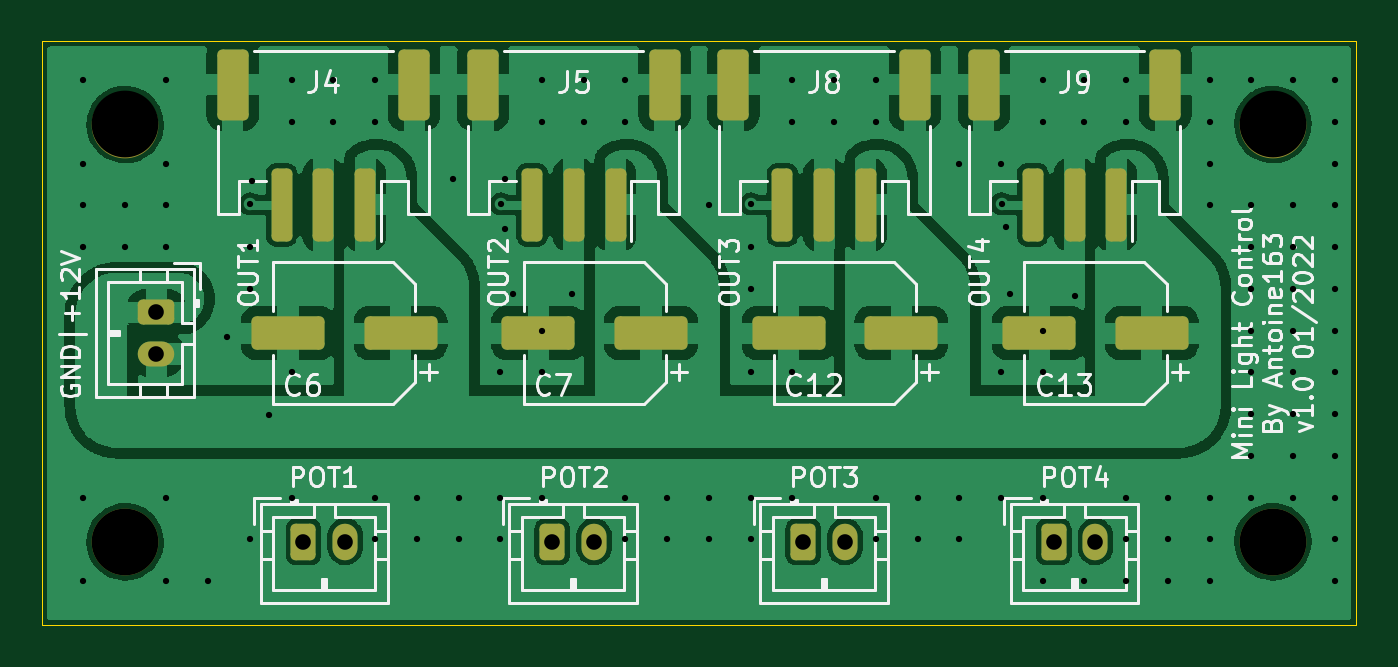
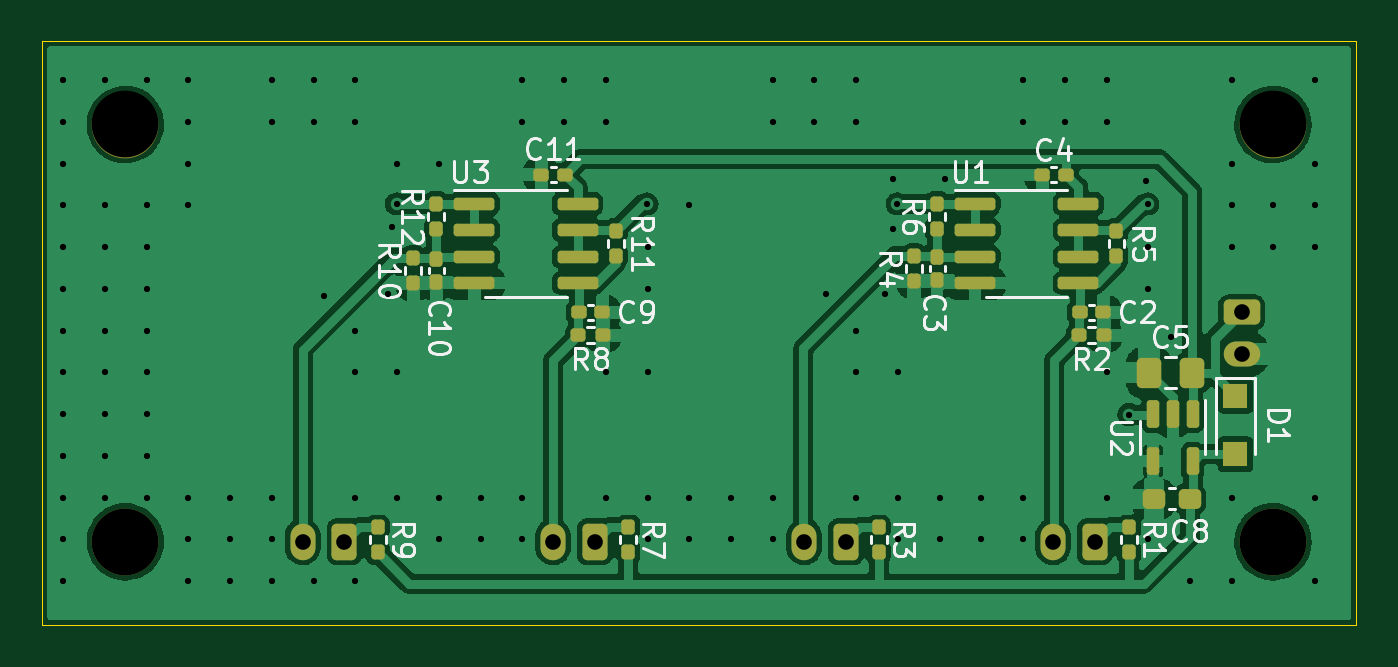
Circuit board: 11 layer files. Board 63.0 x 28.0 mm.
- bottom_copper: mini_light_control-B_Cu.gbr (113109 bytes)
- bottom_mask: mini_light_control-B_Mask.gbr (5035 bytes)
- paste: mini_light_control-B_Paste.gbr (4177 bytes)
- bottom_silk: mini_light_control-B_Silkscreen.gbr (21304 bytes)
- outline: mini_light_control-Edge_Cuts.gbr (691 bytes)
- top_copper: mini_light_control-F_Cu.gbr (148237 bytes)
- top_mask: mini_light_control-F_Mask.gbr (3072 bytes)
- paste: mini_light_control-F_Paste.gbr (2251 bytes)
- top_silk: mini_light_control-F_Silkscreen.gbr (36650 bytes)
- drill: mini_light_control-NPTH.drl (447 bytes)
- drill: mini_light_control-PTH.drl (2814 bytes)

=== bottom_copper: mini_light_control-B_Cu.gbr (113109 bytes, source omitted) ===
=== bottom_mask: mini_light_control-B_Mask.gbr ===
%TF.GenerationSoftware,KiCad,Pcbnew,6.0.0*%
%TF.CreationDate,2022-01-04T21:54:10+01:00*%
%TF.ProjectId,mini_light_control,6d696e69-5f6c-4696-9768-745f636f6e74,v1.0*%
%TF.SameCoordinates,Original*%
%TF.FileFunction,Soldermask,Bot*%
%TF.FilePolarity,Negative*%
%FSLAX46Y46*%
G04 Gerber Fmt 4.6, Leading zero omitted, Abs format (unit mm)*
G04 Created by KiCad (PCBNEW 6.0.0) date 2022-01-04 21:54:10*
%MOMM*%
%LPD*%
G01*
G04 APERTURE LIST*
G04 Aperture macros list*
%AMRoundRect*
0 Rectangle with rounded corners*
0 $1 Rounding radius*
0 $2 $3 $4 $5 $6 $7 $8 $9 X,Y pos of 4 corners*
0 Add a 4 corners polygon primitive as box body*
4,1,4,$2,$3,$4,$5,$6,$7,$8,$9,$2,$3,0*
0 Add four circle primitives for the rounded corners*
1,1,$1+$1,$2,$3*
1,1,$1+$1,$4,$5*
1,1,$1+$1,$6,$7*
1,1,$1+$1,$8,$9*
0 Add four rect primitives between the rounded corners*
20,1,$1+$1,$2,$3,$4,$5,0*
20,1,$1+$1,$4,$5,$6,$7,0*
20,1,$1+$1,$6,$7,$8,$9,0*
20,1,$1+$1,$8,$9,$2,$3,0*%
G04 Aperture macros list end*
%ADD10RoundRect,0.250000X-0.350000X-0.625000X0.350000X-0.625000X0.350000X0.625000X-0.350000X0.625000X0*%
%ADD11O,1.200000X1.750000*%
%ADD12C,3.200000*%
%ADD13O,1.750000X1.200000*%
%ADD14RoundRect,0.250000X-0.625000X0.350000X-0.625000X-0.350000X0.625000X-0.350000X0.625000X0.350000X0*%
%ADD15RoundRect,0.150000X0.825000X0.150000X-0.825000X0.150000X-0.825000X-0.150000X0.825000X-0.150000X0*%
%ADD16RoundRect,0.160000X0.160000X-0.197500X0.160000X0.197500X-0.160000X0.197500X-0.160000X-0.197500X0*%
%ADD17RoundRect,0.160000X-0.160000X0.197500X-0.160000X-0.197500X0.160000X-0.197500X0.160000X0.197500X0*%
%ADD18RoundRect,0.160000X-0.197500X-0.160000X0.197500X-0.160000X0.197500X0.160000X-0.197500X0.160000X0*%
%ADD19RoundRect,0.155000X-0.155000X0.212500X-0.155000X-0.212500X0.155000X-0.212500X0.155000X0.212500X0*%
%ADD20RoundRect,0.155000X-0.212500X-0.155000X0.212500X-0.155000X0.212500X0.155000X-0.212500X0.155000X0*%
%ADD21RoundRect,0.155000X0.212500X0.155000X-0.212500X0.155000X-0.212500X-0.155000X0.212500X-0.155000X0*%
%ADD22RoundRect,0.237500X-0.300000X-0.237500X0.300000X-0.237500X0.300000X0.237500X-0.300000X0.237500X0*%
%ADD23RoundRect,0.150000X-0.150000X0.512500X-0.150000X-0.512500X0.150000X-0.512500X0.150000X0.512500X0*%
%ADD24RoundRect,0.250000X-0.337500X-0.475000X0.337500X-0.475000X0.337500X0.475000X-0.337500X0.475000X0*%
%ADD25R,1.200000X1.200000*%
G04 APERTURE END LIST*
D10*
%TO.C,J7*%
X149000000Y-59000000D03*
D11*
X151000000Y-59000000D03*
%TD*%
D12*
%TO.C,H1*%
X159500000Y-59000000D03*
%TD*%
%TO.C,H4*%
X159500000Y-39000000D03*
%TD*%
D10*
%TO.C,J3*%
X124968000Y-59000000D03*
D11*
X126968000Y-59000000D03*
%TD*%
D12*
%TO.C,H3*%
X104500000Y-39000000D03*
%TD*%
D10*
%TO.C,J6*%
X137000000Y-59000000D03*
D11*
X139000000Y-59000000D03*
%TD*%
D10*
%TO.C,J2*%
X113046000Y-59000000D03*
D11*
X115046000Y-59000000D03*
%TD*%
D12*
%TO.C,H2*%
X104500000Y-59000000D03*
%TD*%
D13*
%TO.C,J1*%
X106000000Y-50000000D03*
D14*
X106000000Y-48000000D03*
%TD*%
D15*
%TO.C,U3*%
X142775000Y-42795000D03*
X142775000Y-44065000D03*
X142775000Y-45335000D03*
X142775000Y-46605000D03*
X137825000Y-46605000D03*
X137825000Y-45335000D03*
X137825000Y-44065000D03*
X137825000Y-42795000D03*
%TD*%
D16*
%TO.C,R4*%
X121700000Y-46497500D03*
X121700000Y-45302500D03*
%TD*%
D17*
%TO.C,R1*%
X111400000Y-58302500D03*
X111400000Y-59497500D03*
%TD*%
%TO.C,R7*%
X135400000Y-58302500D03*
X135400000Y-59497500D03*
%TD*%
D18*
%TO.C,R8*%
X136602500Y-49100000D03*
X137797500Y-49100000D03*
%TD*%
D16*
%TO.C,R10*%
X145700000Y-46597500D03*
X145700000Y-45402500D03*
%TD*%
%TO.C,R6*%
X120600000Y-43997500D03*
X120600000Y-42802500D03*
%TD*%
D19*
%TO.C,C10*%
X144600000Y-45432500D03*
X144600000Y-46567500D03*
%TD*%
D20*
%TO.C,C11*%
X138432500Y-41400000D03*
X139567500Y-41400000D03*
%TD*%
D21*
%TO.C,C9*%
X137767500Y-48000000D03*
X136632500Y-48000000D03*
%TD*%
D22*
%TO.C,C8*%
X108487502Y-56937501D03*
X110212502Y-56937501D03*
%TD*%
D19*
%TO.C,C3*%
X120600000Y-45332500D03*
X120600000Y-46467500D03*
%TD*%
D16*
%TO.C,R11*%
X136000000Y-45297500D03*
X136000000Y-44102500D03*
%TD*%
D20*
%TO.C,C4*%
X114432500Y-41400000D03*
X115567500Y-41400000D03*
%TD*%
D15*
%TO.C,U1*%
X118775000Y-42795000D03*
X118775000Y-44065000D03*
X118775000Y-45335000D03*
X118775000Y-46605000D03*
X113825000Y-46605000D03*
X113825000Y-45335000D03*
X113825000Y-44065000D03*
X113825000Y-42795000D03*
%TD*%
D16*
%TO.C,R12*%
X144600000Y-43997500D03*
X144600000Y-42802500D03*
%TD*%
D18*
%TO.C,R2*%
X112602500Y-49100000D03*
X113797500Y-49100000D03*
%TD*%
D17*
%TO.C,R3*%
X123400000Y-58302500D03*
X123400000Y-59497500D03*
%TD*%
%TO.C,R9*%
X147400000Y-58302500D03*
X147400000Y-59497500D03*
%TD*%
D23*
%TO.C,U2*%
X108350000Y-52862500D03*
X109300000Y-52862500D03*
X110250000Y-52862500D03*
X110250000Y-55137500D03*
X108350000Y-55137500D03*
%TD*%
D21*
%TO.C,C2*%
X113767500Y-48000000D03*
X112632500Y-48000000D03*
%TD*%
D24*
%TO.C,C5*%
X108362500Y-50900000D03*
X110437500Y-50900000D03*
%TD*%
D25*
%TO.C,D1*%
X106300000Y-52000000D03*
X106300000Y-54800000D03*
%TD*%
D16*
%TO.C,R5*%
X112000000Y-45297500D03*
X112000000Y-44102500D03*
%TD*%
M02*

=== paste: mini_light_control-B_Paste.gbr ===
%TF.GenerationSoftware,KiCad,Pcbnew,6.0.0*%
%TF.CreationDate,2022-01-04T21:54:10+01:00*%
%TF.ProjectId,mini_light_control,6d696e69-5f6c-4696-9768-745f636f6e74,v1.0*%
%TF.SameCoordinates,Original*%
%TF.FileFunction,Paste,Bot*%
%TF.FilePolarity,Positive*%
%FSLAX46Y46*%
G04 Gerber Fmt 4.6, Leading zero omitted, Abs format (unit mm)*
G04 Created by KiCad (PCBNEW 6.0.0) date 2022-01-04 21:54:10*
%MOMM*%
%LPD*%
G01*
G04 APERTURE LIST*
G04 Aperture macros list*
%AMRoundRect*
0 Rectangle with rounded corners*
0 $1 Rounding radius*
0 $2 $3 $4 $5 $6 $7 $8 $9 X,Y pos of 4 corners*
0 Add a 4 corners polygon primitive as box body*
4,1,4,$2,$3,$4,$5,$6,$7,$8,$9,$2,$3,0*
0 Add four circle primitives for the rounded corners*
1,1,$1+$1,$2,$3*
1,1,$1+$1,$4,$5*
1,1,$1+$1,$6,$7*
1,1,$1+$1,$8,$9*
0 Add four rect primitives between the rounded corners*
20,1,$1+$1,$2,$3,$4,$5,0*
20,1,$1+$1,$4,$5,$6,$7,0*
20,1,$1+$1,$6,$7,$8,$9,0*
20,1,$1+$1,$8,$9,$2,$3,0*%
G04 Aperture macros list end*
%ADD10RoundRect,0.150000X0.825000X0.150000X-0.825000X0.150000X-0.825000X-0.150000X0.825000X-0.150000X0*%
%ADD11RoundRect,0.160000X0.160000X-0.197500X0.160000X0.197500X-0.160000X0.197500X-0.160000X-0.197500X0*%
%ADD12RoundRect,0.160000X-0.160000X0.197500X-0.160000X-0.197500X0.160000X-0.197500X0.160000X0.197500X0*%
%ADD13RoundRect,0.160000X-0.197500X-0.160000X0.197500X-0.160000X0.197500X0.160000X-0.197500X0.160000X0*%
%ADD14RoundRect,0.155000X-0.155000X0.212500X-0.155000X-0.212500X0.155000X-0.212500X0.155000X0.212500X0*%
%ADD15RoundRect,0.155000X-0.212500X-0.155000X0.212500X-0.155000X0.212500X0.155000X-0.212500X0.155000X0*%
%ADD16RoundRect,0.155000X0.212500X0.155000X-0.212500X0.155000X-0.212500X-0.155000X0.212500X-0.155000X0*%
%ADD17RoundRect,0.237500X-0.300000X-0.237500X0.300000X-0.237500X0.300000X0.237500X-0.300000X0.237500X0*%
%ADD18RoundRect,0.150000X-0.150000X0.512500X-0.150000X-0.512500X0.150000X-0.512500X0.150000X0.512500X0*%
%ADD19RoundRect,0.250000X-0.337500X-0.475000X0.337500X-0.475000X0.337500X0.475000X-0.337500X0.475000X0*%
%ADD20R,1.200000X1.200000*%
G04 APERTURE END LIST*
D10*
%TO.C,U3*%
X142775000Y-42795000D03*
X142775000Y-44065000D03*
X142775000Y-45335000D03*
X142775000Y-46605000D03*
X137825000Y-46605000D03*
X137825000Y-45335000D03*
X137825000Y-44065000D03*
X137825000Y-42795000D03*
%TD*%
D11*
%TO.C,R4*%
X121700000Y-46497500D03*
X121700000Y-45302500D03*
%TD*%
D12*
%TO.C,R1*%
X111400000Y-58302500D03*
X111400000Y-59497500D03*
%TD*%
%TO.C,R7*%
X135400000Y-58302500D03*
X135400000Y-59497500D03*
%TD*%
D13*
%TO.C,R8*%
X136602500Y-49100000D03*
X137797500Y-49100000D03*
%TD*%
D11*
%TO.C,R10*%
X145700000Y-46597500D03*
X145700000Y-45402500D03*
%TD*%
%TO.C,R6*%
X120600000Y-43997500D03*
X120600000Y-42802500D03*
%TD*%
D14*
%TO.C,C10*%
X144600000Y-45432500D03*
X144600000Y-46567500D03*
%TD*%
D15*
%TO.C,C11*%
X138432500Y-41400000D03*
X139567500Y-41400000D03*
%TD*%
D16*
%TO.C,C9*%
X137767500Y-48000000D03*
X136632500Y-48000000D03*
%TD*%
D17*
%TO.C,C8*%
X108487502Y-56937501D03*
X110212502Y-56937501D03*
%TD*%
D14*
%TO.C,C3*%
X120600000Y-45332500D03*
X120600000Y-46467500D03*
%TD*%
D11*
%TO.C,R11*%
X136000000Y-45297500D03*
X136000000Y-44102500D03*
%TD*%
D15*
%TO.C,C4*%
X114432500Y-41400000D03*
X115567500Y-41400000D03*
%TD*%
D10*
%TO.C,U1*%
X118775000Y-42795000D03*
X118775000Y-44065000D03*
X118775000Y-45335000D03*
X118775000Y-46605000D03*
X113825000Y-46605000D03*
X113825000Y-45335000D03*
X113825000Y-44065000D03*
X113825000Y-42795000D03*
%TD*%
D11*
%TO.C,R12*%
X144600000Y-43997500D03*
X144600000Y-42802500D03*
%TD*%
D13*
%TO.C,R2*%
X112602500Y-49100000D03*
X113797500Y-49100000D03*
%TD*%
D12*
%TO.C,R3*%
X123400000Y-58302500D03*
X123400000Y-59497500D03*
%TD*%
%TO.C,R9*%
X147400000Y-58302500D03*
X147400000Y-59497500D03*
%TD*%
D18*
%TO.C,U2*%
X108350000Y-52862500D03*
X109300000Y-52862500D03*
X110250000Y-52862500D03*
X110250000Y-55137500D03*
X108350000Y-55137500D03*
%TD*%
D16*
%TO.C,C2*%
X113767500Y-48000000D03*
X112632500Y-48000000D03*
%TD*%
D19*
%TO.C,C5*%
X108362500Y-50900000D03*
X110437500Y-50900000D03*
%TD*%
D20*
%TO.C,D1*%
X106300000Y-52000000D03*
X106300000Y-54800000D03*
%TD*%
D11*
%TO.C,R5*%
X112000000Y-45297500D03*
X112000000Y-44102500D03*
%TD*%
M02*

=== bottom_silk: mini_light_control-B_Silkscreen.gbr (21304 bytes, source omitted) ===
=== outline: mini_light_control-Edge_Cuts.gbr ===
%TF.GenerationSoftware,KiCad,Pcbnew,6.0.0*%
%TF.CreationDate,2022-01-04T21:54:10+01:00*%
%TF.ProjectId,mini_light_control,6d696e69-5f6c-4696-9768-745f636f6e74,v1.0*%
%TF.SameCoordinates,Original*%
%TF.FileFunction,Profile,NP*%
%FSLAX46Y46*%
G04 Gerber Fmt 4.6, Leading zero omitted, Abs format (unit mm)*
G04 Created by KiCad (PCBNEW 6.0.0) date 2022-01-04 21:54:10*
%MOMM*%
%LPD*%
G01*
G04 APERTURE LIST*
%TA.AperFunction,Profile*%
%ADD10C,0.050000*%
%TD*%
G04 APERTURE END LIST*
D10*
X163500000Y-35000000D02*
X163500000Y-63000000D01*
X163500000Y-63000000D02*
X100500000Y-63000000D01*
X100500000Y-35000000D02*
X163500000Y-35000000D01*
X100500000Y-63000000D02*
X100500000Y-35000000D01*
M02*

=== top_copper: mini_light_control-F_Cu.gbr (148237 bytes, source omitted) ===
=== top_mask: mini_light_control-F_Mask.gbr (3072 bytes, source withheld) ===
=== paste: mini_light_control-F_Paste.gbr (2251 bytes, source withheld) ===
=== top_silk: mini_light_control-F_Silkscreen.gbr (36650 bytes, source omitted) ===
=== drill: mini_light_control-NPTH.drl ===
M48
; DRILL file {KiCad (5.99.0-12650-g5c402a64ab)} date Sun 10 Oct 2021 10:09:26 PM CEST
; FORMAT={-:-/ absolute / inch / decimal}
; #@! TF.CreationDate,2021-10-10T22:09:26+02:00
; #@! TF.GenerationSoftware,Kicad,Pcbnew,(5.99.0-12650-g5c402a64ab)
; #@! TF.FileFunction,NonPlated,1,2,NPTH
FMAT,2
INCH
; #@! TA.AperFunction,NonPlated,NPTH,ComponentDrill
T1C0.1260
%
G90
G05
T1
X4.1142Y-1.5354
X4.1142Y-2.3228
X6.2795Y-1.5354
X6.2795Y-2.3228
T0
M30

=== drill: mini_light_control-PTH.drl ===
M48
; DRILL file {KiCad 6.0.0} date Tue 04 Jan 2022 09:54:21 PM CET
; FORMAT={-:-/ absolute / inch / decimal}
; #@! TF.CreationDate,2022-01-04T21:54:21+01:00
; #@! TF.GenerationSoftware,Kicad,Pcbnew,6.0.0
; #@! TF.FileFunction,Plated,1,2,PTH
FMAT,2
INCH
; #@! TA.AperFunction,Plated,PTH,ViaDrill
T1C0.0118
; #@! TA.AperFunction,Plated,PTH,ComponentDrill
T2C0.0295
%
G90
G05
T1
X4.0344Y-1.4518
X4.0344Y-1.6093
X4.0344Y-1.688
X4.0344Y-1.7667
X4.0344Y-2.2392
X4.0344Y-2.3967
X4.1132Y-1.688
X4.1132Y-1.7667
X4.1919Y-1.4518
X4.1919Y-1.6093
X4.1919Y-1.688
X4.1919Y-1.7667
X4.1919Y-2.2392
X4.1919Y-2.3967
X4.2707Y-2.3967
X4.3071Y-1.937
X4.3494Y-1.7667
X4.3494Y-1.8455
X4.3494Y-2.3179
X4.3504Y-1.685
X4.3543Y-1.6417
X4.3858Y-2.0827
X4.4281Y-1.4518
X4.4281Y-1.5305
X4.4281Y-2.003
X4.4281Y-2.2392
X4.5069Y-1.4518
X4.5069Y-1.5305
X4.5856Y-1.4518
X4.5856Y-1.5305
X4.5856Y-2.2392
X4.5856Y-2.3179
X4.6644Y-2.2392
X4.6644Y-2.3179
X4.7323Y-1.6378
X4.7431Y-2.2392
X4.7431Y-2.3179
X4.8219Y-2.003
X4.8219Y-2.2392
X4.8219Y-2.3179
X4.8228Y-1.685
X4.8307Y-1.6378
X4.8307Y-1.7323
X4.8465Y-1.8543
X4.9006Y-1.4518
X4.9006Y-1.5305
X4.9006Y-1.9242
X4.9006Y-2.003
X4.9006Y-2.2392
X4.9567Y-1.8543
X4.9793Y-1.4518
X4.9793Y-1.5305
X5.0581Y-1.4518
X5.0581Y-1.5305
X5.0581Y-2.2392
X5.0581Y-2.3179
X5.1368Y-2.2392
X5.1368Y-2.3179
X5.2156Y-1.688
X5.2156Y-2.2392
X5.2156Y-2.3179
X5.2943Y-1.7667
X5.2943Y-1.8455
X5.2943Y-2.003
X5.2943Y-2.2392
X5.2943Y-2.3179
X5.2953Y-1.685
X5.373Y-1.4518
X5.373Y-1.5305
X5.373Y-2.003
X5.373Y-2.2392
X5.4518Y-1.4518
X5.4518Y-1.5305
X5.5305Y-1.4518
X5.5305Y-1.5305
X5.5305Y-2.2392
X5.5305Y-2.3179
X5.6093Y-2.2392
X5.6093Y-2.3179
X5.688Y-1.6093
X5.688Y-2.2392
X5.688Y-2.3179
X5.7667Y-1.6093
X5.7667Y-2.003
X5.7667Y-2.2392
X5.7677Y-1.685
X5.7756Y-1.7283
X5.7835Y-1.8543
X5.8455Y-1.4518
X5.8455Y-1.5305
X5.8455Y-1.9242
X5.8455Y-2.003
X5.8455Y-2.2392
X5.8455Y-2.3967
X5.9055Y-1.8583
X5.9242Y-1.4518
X5.9242Y-1.5305
X5.9242Y-2.3967
X6.003Y-1.4518
X6.003Y-1.5305
X6.003Y-2.2392
X6.003Y-2.3179
X6.003Y-2.3967
X6.0817Y-2.2392
X6.0817Y-2.3179
X6.0817Y-2.3967
X6.1604Y-1.4518
X6.1604Y-1.5305
X6.1604Y-1.6093
X6.1604Y-1.688
X6.1604Y-2.2392
X6.1604Y-2.3179
X6.1604Y-2.3967
X6.2392Y-1.4518
X6.2392Y-1.688
X6.2392Y-1.7667
X6.2392Y-1.8455
X6.2392Y-1.9242
X6.2392Y-2.003
X6.2392Y-2.0817
X6.2392Y-2.1604
X6.2392Y-2.2392
X6.3179Y-1.4518
X6.3179Y-1.688
X6.3179Y-1.7667
X6.3179Y-1.8455
X6.3179Y-1.9242
X6.3179Y-2.003
X6.3179Y-2.0817
X6.3179Y-2.1604
X6.3179Y-2.2392
X6.3967Y-1.4518
X6.3967Y-1.5305
X6.3967Y-1.6093
X6.3967Y-1.688
X6.3967Y-1.7667
X6.3967Y-1.8455
X6.3967Y-1.9242
X6.3967Y-2.003
X6.3967Y-2.0817
X6.3967Y-2.1604
X6.3967Y-2.2392
X6.3967Y-2.3179
X6.3967Y-2.3967
T2
X4.1732Y-1.8898
X4.1732Y-1.9685
X4.4506Y-2.3228
X4.5294Y-2.3228
X4.92Y-2.3228
X4.9987Y-2.3228
X5.3937Y-2.3228
X5.4724Y-2.3228
X5.8661Y-2.3228
X5.9449Y-2.3228
T0
M30
